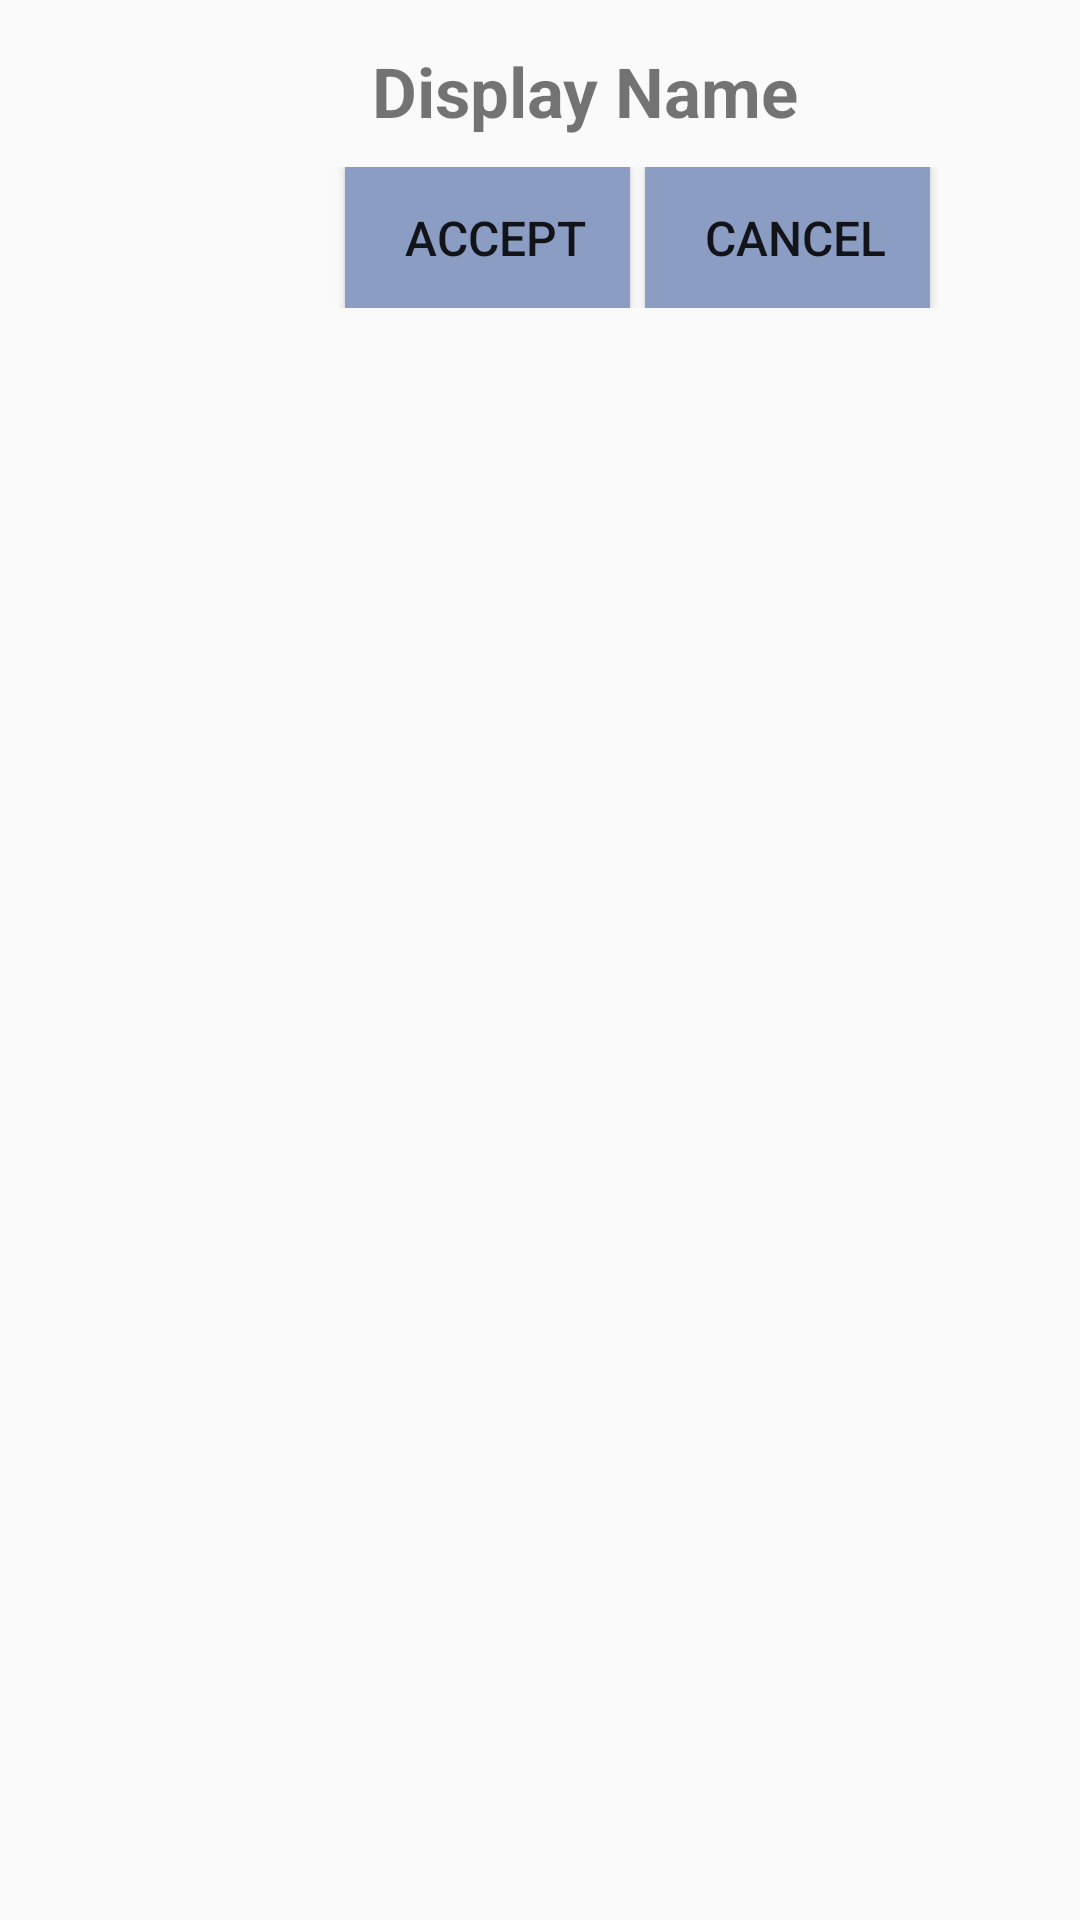

Here is an Android app screen rendered from its layout file. Give the layout XML and the strings, colors and styles it references.
<!-- AndroidManifest.xml: application theme AppTheme -->
<!-- res/layout/friend_request_all_user_layout.xml -->
<?xml version="1.0" encoding="utf-8"?>
<LinearLayout xmlns:android="http://schemas.android.com/apk/res/android"
    android:layout_width="match_parent"
    android:layout_height="wrap_content"
    android:orientation="vertical"
    android:padding="10dp">

    <LinearLayout
        android:layout_width="match_parent"
        android:layout_height="wrap_content">

        <ImageView
            android:id="@+id/request_profile_image"
            android:layout_width="100dp"
            android:layout_height="100dp"
            android:src="@drawable/default_image"></ImageView>

        <LinearLayout
            android:id="@+id/laylay"
            android:layout_width="match_parent"
            android:layout_height="wrap_content"
            android:orientation="vertical">

            <TextView
                android:id="@+id/request_profile_name"
                android:layout_width="wrap_content"
                android:layout_height="wrap_content"
                android:layout_marginLeft="9dp"
                android:padding="5dp"
                android:text="Display Name"
                android:textSize="23sp"
                android:textStyle="bold" />

            <LinearLayout
                android:layout_width="match_parent"
                android:layout_height="wrap_content"
                android:orientation="horizontal"
                android:paddingTop="5dp">

                <Button

                    android:id="@+id/request_accept_btn"
                    android:layout_width="95dp"
                    android:layout_height="47dp"
                    android:layout_marginLeft="5dp"

                    android:background="@color/colorMessage"
                    android:paddingLeft="5dp"
                    android:text="ACCEPT"
                    android:textSize="16sp" />

                <Button

                    android:id="@+id/request_decline_btn"
                    android:layout_width="95dp"
                    android:layout_height="47dp"
                    android:layout_marginLeft="5dp"
                    android:background="@color/colorMessage"
                    android:paddingLeft="5dp"
                    android:text="CANCEL"
                    android:textSize="16sp" />
            </LinearLayout>
        </LinearLayout>
    </LinearLayout>
</LinearLayout>
<!-- resources referenced by this layout -->
<resources>
  <color name="colorMessage">#8b9dc3</color>
  <style name="AppTheme" parent="Theme.AppCompat.Light.NoActionBar">
          
          <item name="colorPrimary">@color/colorPrimary</item>
          <item name="colorPrimaryDark">@color/colorPrimaryDark</item>
          <item name="colorAccent">@color/colorAccent</item>
  
      </style>
  <color name="colorPrimary">#3b5998</color>
  <color name="colorPrimaryDark">#303F9F</color>
  <color name="colorAccent">#dfe3ee</color>
</resources>
